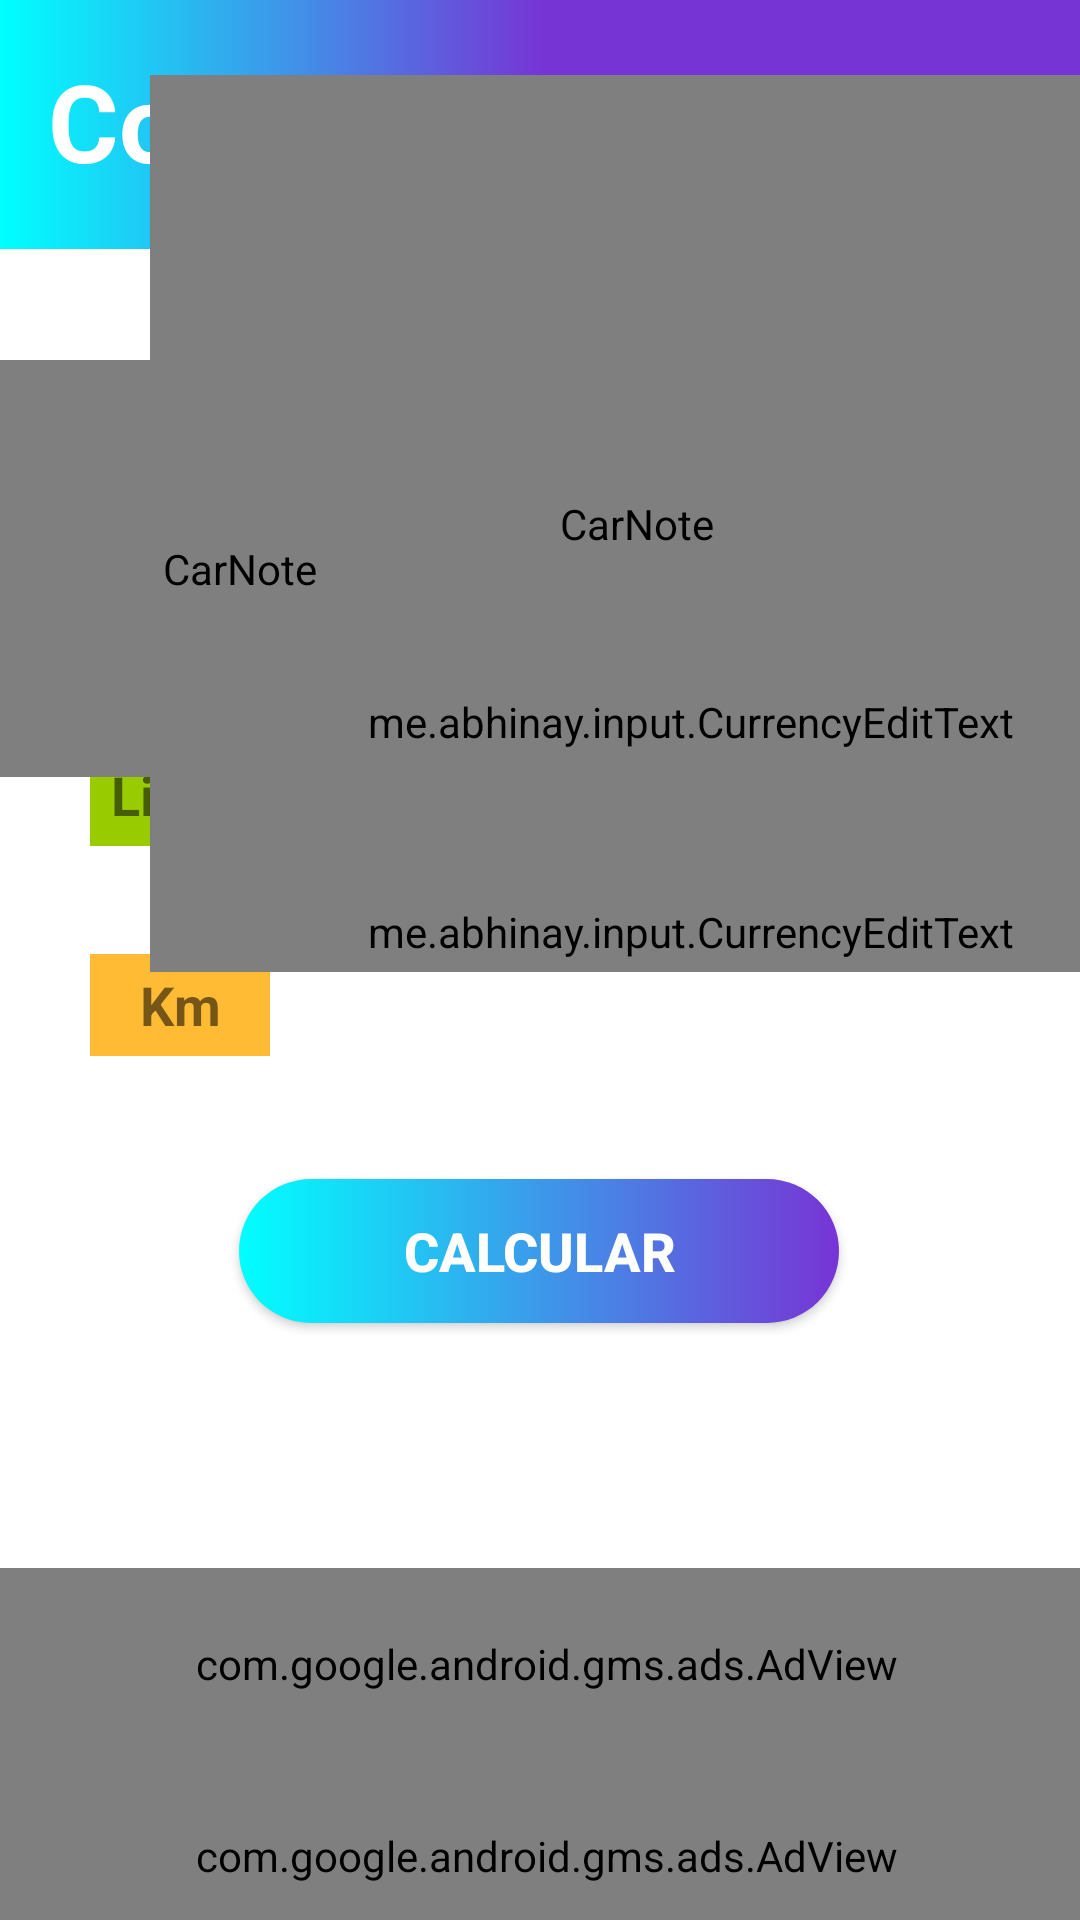

Layout XML and referenced resources for this Android screen:
<!-- AndroidManifest.xml: application theme Theme.PossanteÁlcoolOuGasolina -->
<!-- res/layout/activity_consumo_por_litro.xml -->
<?xml version="1.0" encoding="utf-8"?>
<androidx.constraintlayout.widget.ConstraintLayout xmlns:android="http://schemas.android.com/apk/res/android"
    xmlns:app="http://schemas.android.com/apk/res-auto"
    xmlns:tools="http://schemas.android.com/tools"
    android:layout_width="match_parent"
    android:layout_height="match_parent"
    android:orientation="vertical"
    tools:context=".activity.activitys.AlcoolOuGasolinaActivity">


    <LinearLayout
        android:id="@+id/linearLayout"
        android:layout_width="wrap_content"
        android:layout_height="83dp"
        android:background="@drawable/detalhe_menu3"
        android:orientation="horizontal"
        app:layout_constraintEnd_toEndOf="parent"
        app:layout_constraintStart_toStartOf="parent"
        app:layout_constraintTop_toTopOf="parent">

        <TextView
            android:id="@+id/textView"
            android:layout_width="wrap_content"
            android:layout_height="wrap_content"
            android:layout_marginStart="16dp"
            android:layout_marginLeft="16dp"
            android:layout_marginTop="16dp"

            android:layout_marginBottom="20dp"
            android:text="@string/tutorial_consumo_por_litro"
            android:textColor="#FFFFFF"
            android:textSize="36sp"
            android:textStyle="bold" />
    </LinearLayout>


    <androidx.constraintlayout.widget.Guideline
        android:id="@+id/guideline"
        android:layout_width="wrap_content"
        android:layout_height="wrap_content"
        android:orientation="horizontal"
        app:layout_constraintGuide_begin="159dp" />

    <androidx.constraintlayout.widget.Guideline
        android:id="@+id/guideline3"
        android:layout_width="wrap_content"
        android:layout_height="wrap_content"
        android:orientation="vertical"
        app:layout_constraintGuide_begin="30dp" />

    <Button
        android:id="@+id/buttonCalcularConsumo"
        android:layout_width="200dp"
        android:layout_height="wrap_content"
        android:layout_marginTop="32dp"
        android:background="@drawable/shape_degrade"
        android:text="@string/calcular"
        android:textColor="#ffff"
        android:textSize="18sp"
        android:textStyle="bold"
        app:layout_constraintEnd_toEndOf="parent"
        app:layout_constraintHorizontal_bias="0.497"
        app:layout_constraintStart_toStartOf="parent"
        app:layout_constraintTop_toBottomOf="@+id/textInputLayoutKm" />

    <TextView
        android:id="@+id/textViewLitros"
        android:layout_width="60dp"
        android:layout_height="34dp"
        android:background="@android:color/holo_green_light"
        android:gravity="center"
        android:text="@string/litros"
        android:textSize="18sp"
        android:textStyle="bold"
        app:layout_constraintBottom_toBottomOf="@+id/textInputLayoutLitros"
        app:layout_constraintStart_toStartOf="@+id/guideline3"
        app:layout_constraintTop_toTopOf="@+id/textInputLayoutLitros"
        app:layout_constraintVertical_bias="0.653" />

    <TextView
        android:id="@+id/textViewKm"
        android:layout_width="60dp"
        android:layout_height="34dp"
        android:background="@android:color/holo_orange_light"
        android:gravity="center"
        android:text="@string/km"
        android:textSize="18sp"
        android:textStyle="bold"
        app:layout_constraintBottom_toBottomOf="@+id/textInputLayoutKm"
        app:layout_constraintStart_toStartOf="@+id/guideline3"
        app:layout_constraintTop_toTopOf="@+id/textInputLayoutKm"
        app:layout_constraintVertical_bias="0.653" />

    <com.airbnb.lottie.LottieAnimationView
        android:id="@+id/lottieAnimationView6"
        android:layout_width="325dp"
        android:layout_height="299dp"
        android:layout_marginStart="20dp"
        android:layout_marginLeft="20dp"
        android:layout_marginTop="25dp"
        android:contentDescription="@string/app_name"
        app:layout_constraintStart_toStartOf="@+id/textViewLitros"
        app:layout_constraintTop_toTopOf="parent"
        app:lottie_autoPlay="true"
        app:lottie_loop="false"
        app:lottie_rawRes="@raw/car" />

    <com.airbnb.lottie.LottieAnimationView
        android:id="@+id/lottieAnimationViewArrow"
        android:layout_width="160dp"
        android:layout_height="139dp"
        android:layout_marginTop="120dp"
        android:contentDescription="@string/app_name"
        app:layout_constraintStart_toStartOf="parent"
        app:layout_constraintTop_toTopOf="parent"
        app:lottie_autoPlay="true"
        app:lottie_loop="false"
        app:lottie_rawRes="@raw/map" />

    <com.google.android.material.textfield.TextInputLayout
        android:id="@+id/textInputLayoutLitros"
        android:layout_width="240dp"
        android:layout_height="60dp"
        android:layout_marginStart="20dp"
        android:layout_marginLeft="20dp"
        android:layout_marginTop="72dp"
        android:hint="@string/exLitros"
        app:layout_constraintStart_toEndOf="@+id/textViewLitros"
        app:layout_constraintTop_toTopOf="@+id/guideline">

        <me.abhinay.input.CurrencyEditText
            android:id="@+id/TextInputEditTextLitros"
            android:layout_width="match_parent"
            android:layout_height="wrap_content"
            android:inputType="number"
            android:maxLength="7"
            android:textColor="@color/black"
            android:textSize="24sp" />
    </com.google.android.material.textfield.TextInputLayout>

    <com.google.android.material.textfield.TextInputLayout
        android:id="@+id/textInputLayoutKm"
        android:layout_width="240dp"
        android:layout_height="60dp"
        android:layout_marginStart="20dp"
        android:layout_marginLeft="20dp"
        android:layout_marginTop="10dp"
        android:hint="@string/exKm"
        app:layout_constraintStart_toEndOf="@+id/textViewKm"
        app:layout_constraintTop_toBottomOf="@+id/textInputLayoutLitros">

        <me.abhinay.input.CurrencyEditText
            android:id="@+id/TextInputEditTextKm"
            android:layout_width="match_parent"
            android:layout_height="wrap_content"
            android:inputType="number"
            android:maxLength="7"
            android:textColor="@color/black"
            android:textSize="24sp" />
    </com.google.android.material.textfield.TextInputLayout>

    <androidx.constraintlayout.widget.Guideline
        android:id="@+id/guideline6"
        android:layout_width="wrap_content"
        android:layout_height="wrap_content"
        android:orientation="vertical"
        app:layout_constraintGuide_begin="395dp" />

    <androidx.constraintlayout.widget.Guideline
        android:id="@+id/guideline5"
        android:layout_width="wrap_content"
        android:layout_height="wrap_content"
        android:orientation="horizontal"
        app:layout_constraintGuide_begin="513dp" />

    <LinearLayout
        android:layout_width="wrap_content"
        android:layout_height="wrap_content"
        android:layout_marginTop="20dp"
        android:orientation="vertical"
        app:layout_constraintBottom_toBottomOf="parent"
        app:layout_constraintEnd_toEndOf="parent"
        app:layout_constraintStart_toStartOf="parent"
        app:layout_constraintTop_toTopOf="@+id/guideline5">

        <com.google.android.gms.ads.AdView
            android:id="@+id/adViewConsumoPorLitro"
            android:layout_width="364dp"
            android:layout_height="64dp"
            app:adSize="BANNER"
            app:adUnitId="ca-app-pub-9067087122803339/6354114619" />

        <com.google.android.gms.ads.AdView
            android:id="@+id/adViewConsumoPorLitro2"
            android:layout_width="364dp"
            android:layout_height="64dp"
            app:adSize="BANNER"
            app:adUnitId="ca-app-pub-9067087122803339/8496050467" />
    </LinearLayout>
</androidx.constraintlayout.widget.ConstraintLayout>
<!-- resources referenced by this layout -->
<resources>
  <color name="black">#FF000000</color>
  <!-- drawable detalhe_menu3: png bitmap (drawable-v24, 2002 bytes) -->
  <!-- drawable shape_degrade (drawable) -->
  <?xml version="1.0" encoding="utf-8"?>
  <selector xmlns:android="http://schemas.android.com/apk/res/android"
      >
      <item >
          <shape>
              <gradient
                  android:angle="180"
                  android:startColor="#7734D5"
                  android:endColor="#00FFFF"
                  android:type="linear"></gradient>
              <corners android:radius="30dp"></corners>
          </shape>
      </item>
  
  </selector>
  <string name="app_name">CarNote</string>
  <string name="calcular">Calcular</string>
  <string name="exKm">Ex:25,00</string>
  <string name="exLitros">Ex:5,00</string>
  <string name="km">Km</string>
  <string name="litros">Litros</string>
  <string name="tutorial_consumo_por_litro">Consumo por litro</string>
  <style name="Theme.PossanteÁlcoolOuGasolina" parent="Theme.MaterialComponents.DayNight.DarkActionBar">
          
          <item name="colorPrimary">@color/purple_500</item>
          <item name="colorPrimaryVariant">@color/purple_700</item>
          <item name="colorOnPrimary">@color/white</item>
          
          <item name="colorSecondary">@color/teal_200</item>
          <item name="colorSecondaryVariant">@color/teal_700</item>
          <item name="colorOnSecondary">@color/black</item>
          
          <item name="android:statusBarColor" tools:targetApi="l">?attr/colorPrimaryVariant</item>
          
      </style>
  <color name="purple_500">#7734D5</color>
  <color name="purple_700">#664AA5</color>
  <color name="white">#FFFFFFFF</color>
  <color name="teal_200">#FF03DAC5</color>
  <color name="teal_700">#FF018786</color>
</resources>
